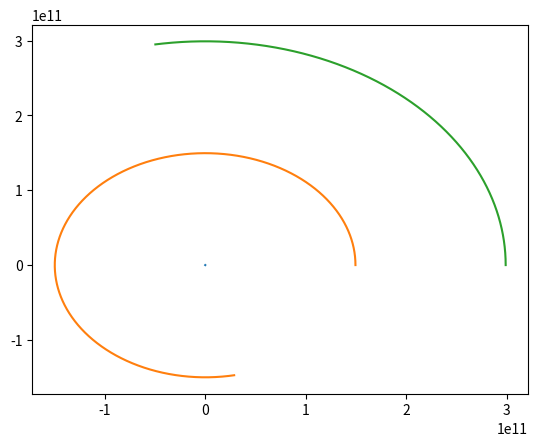

Python code for this plot:
import matplotlib.pyplot as plt
import numpy as np

gravity = 6.67 / (10 ** 11)


class Planet:
    def __init__(self, x, y, vx, vy, m):
        self.x = x
        self.y = y
        self.vx = vx
        self.vy = vy
        self.m = m
        self.ax = 0.0
        self.ay = 0.0
        self.x_array = [x]
        self.y_array = [y]


def init(n: int, x_array: [float], y_array: [float], vx_array: [float], vy_array: [float],
         mass_array: [float]) -> [Planet]:
    """Инициализация планет по начальным значениям"""
    list_planets = []
    for i in range(0, n):
        list_planets.append(Planet(x_array[i], y_array[i], vx_array[i], vy_array[i], mass_array[i]))
    return list_planets


def calculate_a(planets: [Planet], delta_x: [float] = [], delta_y: [float] = []):
    """Вычисление ускорения каждой планеты"""
    for planet in planets:
        planet.ax = 0.0
        planet.ay = 0.0

    # есть сдвиг по координате
    if len(delta_x):
        for planet, x, y in zip(planets, delta_x, delta_y):
            planet.x += x
            planet.y += y

    for first_planet in planets:
        for second_planet in planets:
            if first_planet == second_planet:
                continue
            dx = second_planet.x - first_planet.x
            dy = second_planet.y - first_planet.y
            r_2 = 1.0 / ((dx * dx + dy * dy) ** 0.5)
            fabs = gravity * second_planet.m * r_2 ** 3
            first_planet.ax += fabs * dx
            first_planet.ay += fabs * dy

    # убираем сдвиг
    if len(delta_x):
        for planet, x, y in zip(planets, delta_x, delta_y):
            planet.x -= x
            planet.y -= y


def calculate_a_to_runge(planets: [Planet], dt: int):
    """Вычисление ускорений каждой планеты"""

    delta_x = []
    delta_y = []

    planets_ax = []
    planets_ay = []

    for step in range(0, 4):
        calculate_a(planets, delta_x, delta_y)
        delta_x = []
        delta_y = []
        ax_array = []
        ay_array = []
        for planet in planets:
            ax_array.append(planet.ax)
            ay_array.append(planet.ay)
            delta_x.append(planet.ax * dt / 2)
            delta_y.append(planet.ay * dt / 2)
        planets_ax.append(ax_array)
        planets_ay.append(ay_array)

    calculate_a(planets)
    planets_ax = np.transpose(planets_ax)
    planets_ay = np.transpose(planets_ay)
    return planets_ax, planets_ay


def calculate_by_euler(planets: [Planet],
                       dt: int,
                       d: int):
    """ Пересчет координат каждой планеты по методу Эйлера"""
    for t in range(0, d, dt):
        calculate_a(planets)
        for planet in planets:
            planet.x += planet.vx * dt
            planet.y += planet.vy * dt
            planet.y_array.append(planet.y)
            planet.x_array.append(planet.x)
            planet.vx += planet.ax * dt
            planet.vy += planet.ay * dt


def calculate_by_runge(planets: [Planet],
                       dt: int,
                       d: int):
    """ Пересчет координат каждой планеты по методу Рунге_Кутты"""
    for t in range(0, d, dt):
        planets_ax, planets_ay = calculate_a_to_runge(planets, dt)
        for planet, ax, ay in zip(planets, planets_ax, planets_ay):
            planet.x += planet.vx * dt + dt * dt * (ax[0] + ax[1] + ax[2]) / 6
            planet.y += planet.vy * dt + dt * dt * (ay[0] + ay[1] + ay[2]) / 6
            planet.y_array.append(planet.y)
            planet.x_array.append(planet.x)
            planet.vx += (ax[0] + 2 * ax[1] + 2 * ax[2] + ax[3]) * dt / 6
            planet.vy += (ay[0] + 2 * ay[1] + 2 * ay[2] + ay[3]) * dt / 6


if __name__ == '__main__':
    x_array = [0.0, 149500000000.0, 299000000000.0]
    # x_array = [0.0, 149500000000.0]
    y_array = [0.0, 0.0, 0.0]
    # y_array = [0.0, 0.0]
    vx_array = [0.0, 0.0, 0.0]
    # vx_array = [0.0, 0.0]
    vy_array = [0.0, 23297.87, 16474.08]
    # vy_array = [0.0, 23297.87]
    mass_array = [1.2166E30, 6.083E24, 1.2166E25]
    # mass_array = [1.2166E30, 6.083E24]

    planets = init(3, x_array, y_array, vx_array, vy_array, mass_array)
    # calculate_by_euler(planets, 3600, 31536000)
    calculate_by_runge(planets, 3600, 31536000)
    plt.plot(planets[0].x_array, planets[0].y_array)
    plt.plot(planets[1].x_array, planets[1].y_array)
    plt.plot(planets[2].x_array, planets[2].y_array)
    plt.show()
